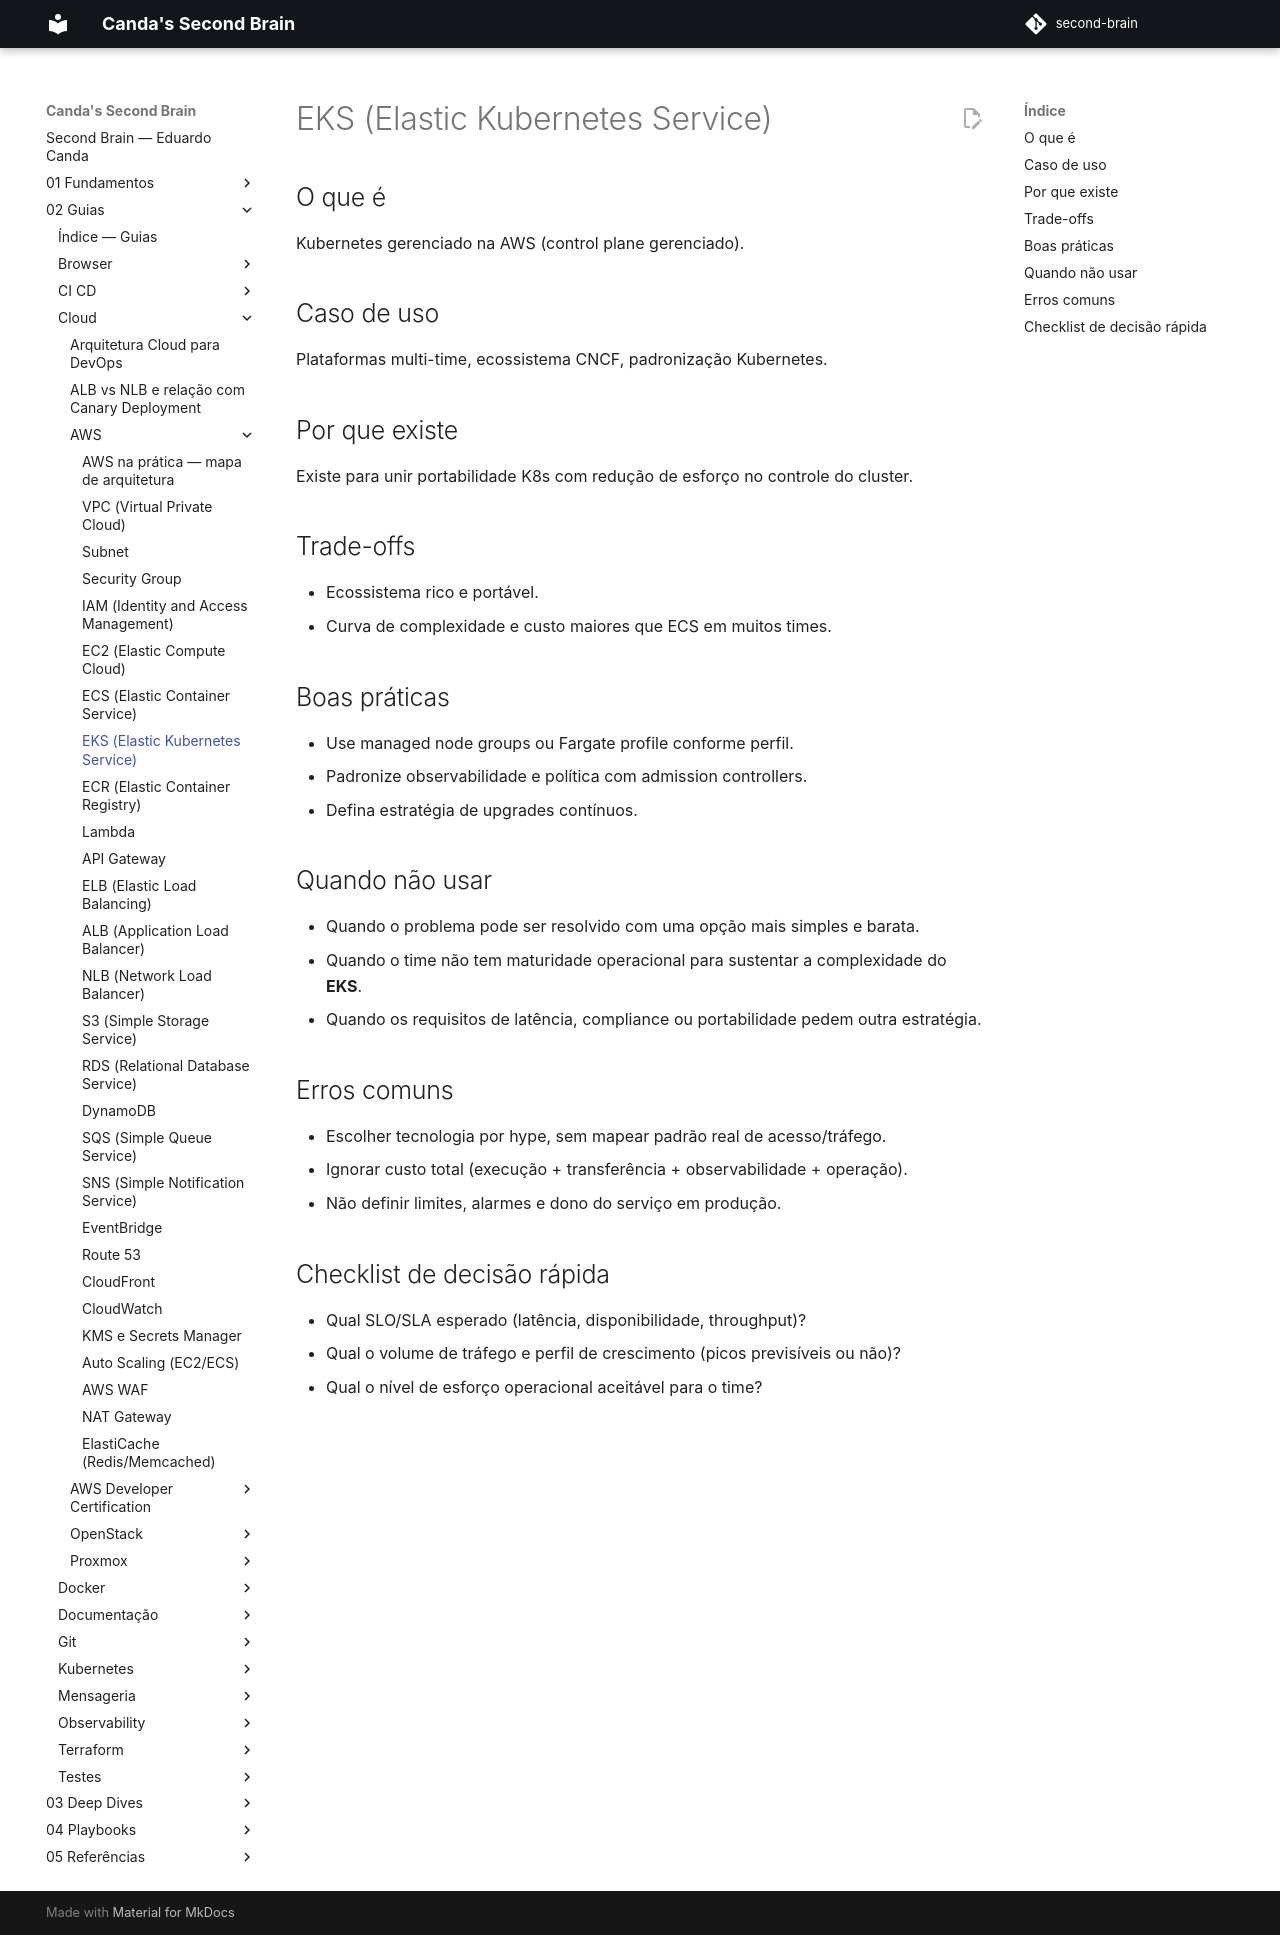

repository: EduardoCanda/second-brain · page: 02 - Guias/Cloud/AWS/07 - EKS/index.html · generator: mkdocs

# EKS (Elastic Kubernetes Service)

## O que é
Kubernetes gerenciado na AWS (control plane gerenciado).

## Caso de uso
Plataformas multi-time, ecossistema CNCF, padronização Kubernetes.

## Por que existe
Existe para unir portabilidade K8s com redução de esforço no controle do cluster.

## Trade-offs
- Ecossistema rico e portável.
- Curva de complexidade e custo maiores que ECS em muitos times.

## Boas práticas
- Use managed node groups ou Fargate profile conforme perfil.
- Padronize observabilidade e política com admission controllers.
- Defina estratégia de upgrades contínuos.

## Quando não usar
- Quando o problema pode ser resolvido com uma opção mais simples e barata.
- Quando o time não tem maturidade operacional para sustentar a complexidade do **EKS**.
- Quando os requisitos de latência, compliance ou portabilidade pedem outra estratégia.

## Erros comuns
- Escolher tecnologia por hype, sem mapear padrão real de acesso/tráfego.
- Ignorar custo total (execução + transferência + observabilidade + operação).
- Não definir limites, alarmes e dono do serviço em produção.

## Checklist de decisão rápida
- Qual SLO/SLA esperado (latência, disponibilidade, throughput)?
- Qual o volume de tráfego e perfil de crescimento (picos previsíveis ou não)?
- Qual o nível de esforço operacional aceitável para o time?
